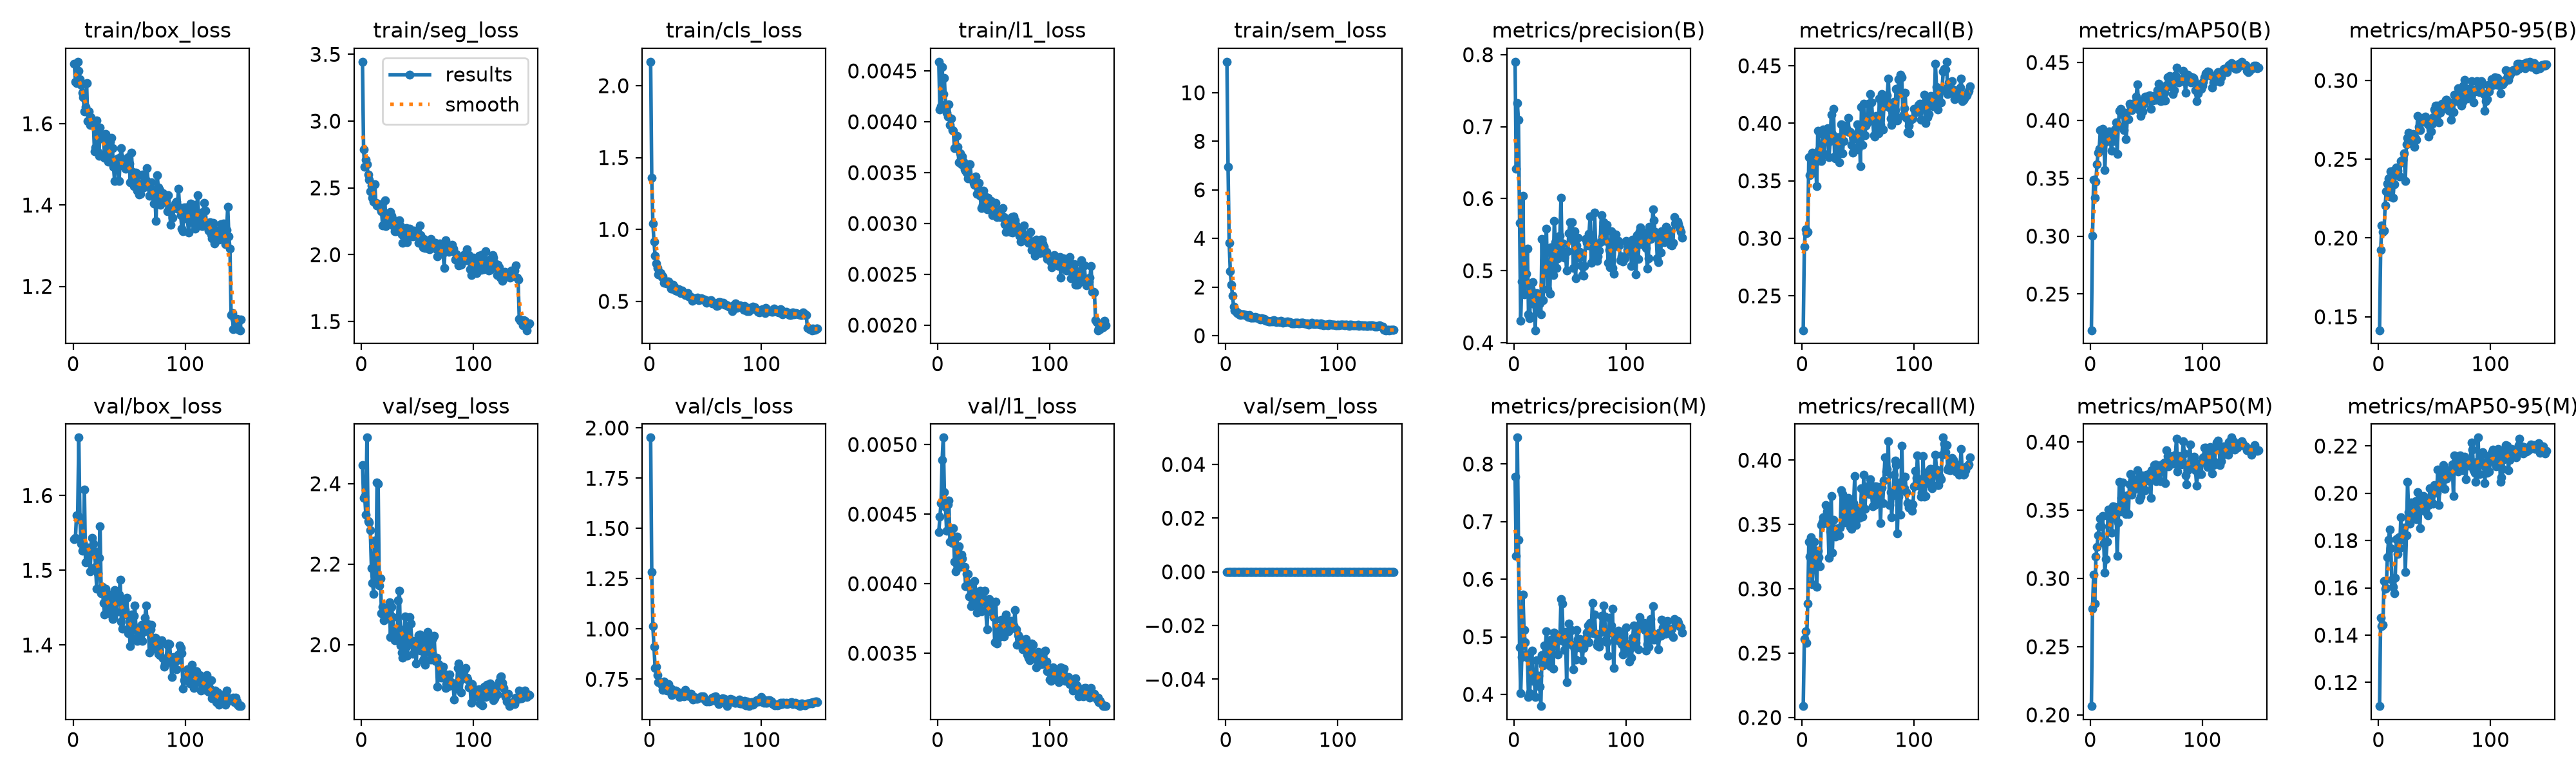

The data file committed next to this chart (first rows):
epoch, time, train/box_loss, train/seg_loss, train/cls_loss, train/l1_loss, train/sem_loss, metrics/precision(B), metrics/recall(B), metrics/mAP50(B), metrics/mAP50-95(B), metrics/precision(M), metrics/recall(M), metrics/mAP50(M), metrics/mAP50-95(M), val/box_loss, val/seg_loss, val/cls_loss, val/l1_loss, val/sem_loss, lr/pg0, lr/pg1, lr/pg2
1, 23.65, 1.747, 3.444, 2.167, 0.00459, 11.27, 0.7901, 0.2202, 0.2187, 0.1414, 0.7783, 0.2088, 0.2064, 0.11, 1.541, 2.445, 1.952, 0.00437, 0, 0.0003222, 0.0003222, 0.0003222
2, 35.8, 1.703, 2.786, 1.36, 0.00412, 6.952, 0.6413, 0.2929, 0.3002, 0.1923, 0.6404, 0.2612, 0.2776, 0.1474, 1.544, 2.365, 1.284, 0.00448, 0, 0.0006512, 0.0006512, 0.0006512
3, 49.83, 1.7, 2.659, 1.042, 0.00415, 3.831, 0.733, 0.3076, 0.3487, 0.208, 0.8458, 0.2672, 0.3029, 0.1439, 1.574, 2.368, 1.013, 0.00458, 0, 0.0009758, 0.0009758, 0.0009758
4, 61.68, 1.752, 2.71, 0.9162, 0.00454, 2.643, 0.7091, 0.3048, 0.3329, 0.2037, 0.6689, 0.258, 0.2815, 0.1443, 1.573, 2.323, 0.9129, 0.00489, 0, 0.0009802, 0.0009802, 0.0009802
5, 75.63, 1.729, 2.675, 0.8154, 0.00427, 2.095, 0.5667, 0.3056, 0.3472, 0.2047, 0.482, 0.2884, 0.316, 0.1629, 1.677, 2.514, 0.8065, 0.00505, 0, 0.0009736, 0.0009736, 0.0009736
6, 88.13, 1.709, 2.599, 0.7651, 0.00443, 1.644, 0.4301, 0.3708, 0.3624, 0.2206, 0.4027, 0.3367, 0.3233, 0.1596, 1.568, 2.307, 0.8134, 0.00466, 0, 0.000967, 0.000967, 0.000967
7, 100.2, 1.695, 2.562, 0.7328, 0.00417, 1.186, 0.4852, 0.3547, 0.3721, 0.2297, 0.4652, 0.325, 0.3315, 0.1598, 1.535, 2.304, 0.7721, 0.00455, 0, 0.0009604, 0.0009604, 0.0009604
8, 114.2, 1.676, 2.473, 0.6856, 0.00409, 1.029, 0.6038, 0.371, 0.3756, 0.2345, 0.5731, 0.3399, 0.3382, 0.1729, 1.526, 2.284, 0.7343, 0.00438, 0, 0.0009538, 0.0009538, 0.0009538
9, 126.2, 1.664, 2.519, 0.7008, 0.00405, 1.003, 0.4668, 0.3744, 0.3918, 0.2378, 0.5123, 0.3035, 0.3441, 0.1803, 1.536, 2.191, 0.737, 0.00457, 0, 0.0009472, 0.0009472, 0.0009472
10, 138, 1.629, 2.428, 0.6948, 0.00417, 0.9331, 0.4927, 0.3573, 0.3774, 0.2263, 0.491, 0.3242, 0.3383, 0.1847, 1.608, 2.154, 0.732, 0.0046, 0, 0.0009406, 0.0009406, 0.0009406
11, 151.8, 1.641, 2.399, 0.6694, 0.00397, 0.9402, 0.496, 0.3736, 0.3925, 0.2424, 0.4692, 0.3365, 0.3458, 0.1769, 1.51, 2.126, 0.7185, 0.0043, 0, 0.000934, 0.000934, 0.000934
12, 163.8, 1.699, 2.529, 0.6727, 0.00403, 0.8846, 0.5309, 0.3659, 0.3864, 0.2423, 0.4638, 0.3277, 0.326, 0.1635, 1.524, 2.259, 0.6986, 0.00439, 0, 0.0009274, 0.0009274, 0.0009274
13, 177.6, 1.606, 2.387, 0.6289, 0.00392, 0.859, 0.4392, 0.3454, 0.357, 0.2254, 0.3951, 0.3014, 0.3041, 0.1605, 1.53, 2.156, 0.7392, 0.00429, 0, 0.0009208, 0.0009208, 0.0009208
14, 189.3, 1.63, 2.371, 0.6342, 0.00391, 0.8765, 0.4344, 0.3935, 0.3818, 0.2343, 0.4027, 0.3296, 0.3142, 0.1577, 1.521, 2.403, 0.6967, 0.0044, 0, 0.0009142, 0.0009142, 0.0009142
15, 200.8, 1.597, 2.368, 0.624, 0.00374, 0.8692, 0.4748, 0.3767, 0.389, 0.2435, 0.4384, 0.3244, 0.3267, 0.1643, 1.499, 2.399, 0.7083, 0.00416, 0, 0.0009076, 0.0009076, 0.0009076
16, 214.5, 1.615, 2.377, 0.636, 0.00375, 0.8657, 0.4652, 0.3706, 0.3885, 0.2448, 0.4761, 0.3175, 0.3503, 0.1805, 1.526, 2.146, 0.6924, 0.00409, 0, 0.000901, 0.000901, 0.000901
17, 226.2, 1.605, 2.347, 0.636, 0.00386, 0.8602, 0.4842, 0.3671, 0.3908, 0.2426, 0.4239, 0.3497, 0.3454, 0.1744, 1.543, 2.165, 0.7251, 0.00434, 0, 0.0008944, 0.0008944, 0.0008944
18, 237.7, 1.604, 2.325, 0.6139, 0.00375, 0.8429, 0.4533, 0.3909, 0.3819, 0.2394, 0.4384, 0.352, 0.3437, 0.1814, 1.536, 2.078, 0.694, 0.00425, 0, 0.0008878, 0.0008878, 0.0008878
19, 251.4, 1.531, 2.221, 0.5904, 0.0036, 0.8115, 0.4174, 0.3947, 0.3738, 0.2389, 0.3958, 0.3555, 0.3334, 0.1769, 1.526, 2.093, 0.7027, 0.00427, 0, 0.0008812, 0.0008812, 0.0008812
20, 263.1, 1.542, 2.226, 0.587, 0.00369, 0.7671, 0.4694, 0.3733, 0.3863, 0.249, 0.4597, 0.351, 0.3529, 0.1897, 1.505, 2.061, 0.6728, 0.00412, 0, 0.0008746, 0.0008746, 0.0008746
21, 275, 1.609, 2.405, 0.6138, 0.00358, 0.8392, 0.4478, 0.3917, 0.3822, 0.2481, 0.4159, 0.3653, 0.3463, 0.1804, 1.475, 2.078, 0.681, 0.00421, 0, 0.000868, 0.000868, 0.000868
22, 289, 1.53, 2.213, 0.604, 0.00366, 0.755, 0.4625, 0.3884, 0.3921, 0.2498, 0.4322, 0.36, 0.3526, 0.1812, 1.496, 2.088, 0.6905, 0.00418, 0, 0.0008614, 0.0008614, 0.0008614
23, 300.4, 1.521, 2.23, 0.577, 0.00361, 0.7353, 0.4549, 0.3956, 0.3983, 0.2538, 0.4134, 0.3526, 0.3518, 0.1856, 1.516, 2.067, 0.6938, 0.00412, 0, 0.0008548, 0.0008548, 0.0008548
24, 312.2, 1.59, 2.313, 0.584, 0.00353, 0.7478, 0.4393, 0.3703, 0.3712, 0.2361, 0.3797, 0.3239, 0.3167, 0.1667, 1.559, 2.089, 0.6903, 0.00412, 0, 0.0008482, 0.0008482, 0.0008482
25, 325.8, 1.573, 2.277, 0.5688, 0.00352, 0.7531, 0.5437, 0.3844, 0.3957, 0.2595, 0.4685, 0.3448, 0.3412, 0.1822, 1.469, 2.105, 0.6868, 0.00398, 0, 0.0008416, 0.0008416, 0.0008416
26, 337.7, 1.574, 2.322, 0.5832, 0.0035, 0.7693, 0.4592, 0.4075, 0.4083, 0.2635, 0.4503, 0.372, 0.3707, 0.2047, 1.478, 2.019, 0.6734, 0.00407, 0, 0.000835, 0.000835, 0.000835
27, 351.6, 1.562, 2.293, 0.5686, 0.00344, 0.7516, 0.5146, 0.3905, 0.4101, 0.2669, 0.4847, 0.3283, 0.3491, 0.1921, 1.456, 2.094, 0.6618, 0.00407, 0, 0.0008284, 0.0008284, 0.0008284
28, 363.4, 1.516, 2.219, 0.5582, 0.00358, 0.7346, 0.5297, 0.4125, 0.4056, 0.2645, 0.483, 0.3534, 0.3588, 0.1871, 1.441, 2.068, 0.6707, 0.00391, 0, 0.0008218, 0.0008218, 0.0008218
29, 374.8, 1.575, 2.256, 0.5732, 0.00358, 0.7296, 0.5583, 0.3713, 0.4061, 0.261, 0.5096, 0.3448, 0.3703, 0.1963, 1.475, 2.033, 0.6746, 0.004, 0, 0.0008152, 0.0008152, 0.0008152
30, 388.7, 1.522, 2.176, 0.5562, 0.00345, 0.6953, 0.4742, 0.3694, 0.3915, 0.26, 0.4544, 0.3403, 0.3549, 0.1903, 1.463, 2.01, 0.6805, 0.00384, 0, 0.0008086, 0.0008086, 0.0008086
31, 400.1, 1.507, 2.175, 0.5539, 0.00343, 0.6575, 0.503, 0.387, 0.4069, 0.266, 0.4511, 0.3443, 0.3594, 0.1924, 1.45, 2.014, 0.6647, 0.00386, 0, 0.000802, 0.000802, 0.000802
32, 411.6, 1.521, 2.216, 0.5442, 0.0034, 0.7062, 0.4681, 0.3881, 0.3836, 0.2578, 0.449, 0.3472, 0.3473, 0.191, 1.442, 2.024, 0.696, 0.00387, 0, 0.0007954, 0.0007954, 0.0007954
33, 425.9, 1.555, 2.242, 0.5468, 0.00338, 0.6879, 0.5321, 0.3662, 0.4012, 0.2631, 0.4945, 0.3414, 0.3608, 0.1967, 1.467, 2.11, 0.6712, 0.00402, 0, 0.0007888, 0.0007888, 0.0007888
34, 437.1, 1.566, 2.258, 0.5591, 0.00346, 0.7039, 0.5222, 0.3755, 0.4012, 0.2622, 0.4932, 0.3475, 0.3474, 0.1892, 1.448, 2.133, 0.6679, 0.00394, 0, 0.0007822, 0.0007822, 0.0007822
35, 449.7, 1.539, 2.212, 0.5335, 0.00329, 0.6511, 0.4944, 0.3989, 0.4146, 0.2774, 0.4453, 0.3766, 0.3689, 0.2004, 1.435, 1.998, 0.6672, 0.00379, 0, 0.0007756, 0.0007756, 0.0007756
36, 464.5, 1.494, 2.153, 0.5314, 0.00334, 0.6202, 0.5688, 0.374, 0.4125, 0.2704, 0.5071, 0.3734, 0.3767, 0.1953, 1.436, 1.98, 0.6685, 0.00385, 0, 0.000769, 0.000769, 0.000769
37, 475.4, 1.458, 2.089, 0.5286, 0.0034, 0.616, 0.5399, 0.3848, 0.4089, 0.2684, 0.496, 0.3544, 0.3614, 0.1853, 1.473, 1.968, 0.6764, 0.0039, 0, 0.0007624, 0.0007624, 0.0007624
38, 489.3, 1.497, 2.139, 0.5028, 0.00327, 0.5844, 0.5039, 0.3981, 0.4119, 0.2734, 0.4978, 0.3517, 0.3648, 0.1972, 1.463, 2.038, 0.6537, 0.00395, 0, 0.0007558, 0.0007558, 0.0007558
39, 500.9, 1.51, 2.155, 0.5168, 0.00315, 0.5947, 0.517, 0.3964, 0.4149, 0.2755, 0.469, 0.368, 0.3722, 0.1929, 1.445, 2.069, 0.6475, 0.0038, 0, 0.0007492, 0.0007492, 0.0007492
40, 512, 1.514, 2.202, 0.5218, 0.00318, 0.5958, 0.5229, 0.3947, 0.4146, 0.2764, 0.4964, 0.3557, 0.366, 0.1989, 1.466, 1.995, 0.6626, 0.00387, 0, 0.0007426, 0.0007426, 0.0007426
41, 526.4, 1.459, 2.094, 0.5235, 0.00332, 0.6193, 0.5489, 0.4047, 0.4206, 0.2749, 0.4955, 0.3706, 0.3671, 0.1974, 1.468, 1.972, 0.6554, 0.00394, 0, 0.000736, 0.000736, 0.000736
42, 538.1, 1.518, 2.172, 0.519, 0.00319, 0.5742, 0.6014, 0.3924, 0.4313, 0.2772, 0.5653, 0.3648, 0.3792, 0.1923, 1.487, 2.026, 0.6533, 0.00395, 0, 0.0007294, 0.0007294, 0.0007294
43, 549.6, 1.54, 2.197, 0.5268, 0.00326, 0.6277, 0.5228, 0.3921, 0.4172, 0.2756, 0.5573, 0.3482, 0.3691, 0.1966, 1.431, 2.068, 0.6541, 0.00381, 0, 0.0007228, 0.0007228, 0.0007228
44, 563.7, 1.506, 2.152, 0.5059, 0.00314, 0.5855, 0.5381, 0.381, 0.4089, 0.2723, 0.4932, 0.3465, 0.3574, 0.1906, 1.422, 2.053, 0.6593, 0.00367, 0, 0.0007162, 0.0007162, 0.0007162
45, 574.8, 1.495, 2.14, 0.5171, 0.00325, 0.568, 0.518, 0.3747, 0.4036, 0.2644, 0.4775, 0.3519, 0.3602, 0.195, 1.458, 2.009, 0.6572, 0.00383, 0, 0.0007096, 0.0007096, 0.0007096
46, 586.1, 1.493, 2.137, 0.5209, 0.00317, 0.5981, 0.5257, 0.389, 0.4083, 0.2732, 0.509, 0.3665, 0.3754, 0.2022, 1.446, 1.978, 0.6664, 0.00389, 0, 0.000703, 0.000703, 0.000703
47, 600.5, 1.489, 2.181, 0.5122, 0.0032, 0.5829, 0.5004, 0.3884, 0.4076, 0.2676, 0.4217, 0.3878, 0.3729, 0.1988, 1.441, 2.01, 0.6609, 0.00385, 0, 0.0006964, 0.0006964, 0.0006964
48, 611.7, 1.492, 2.171, 0.5125, 0.00322, 0.5668, 0.5268, 0.3868, 0.4146, 0.2727, 0.4935, 0.3494, 0.3641, 0.196, 1.463, 1.996, 0.6644, 0.00384, 0, 0.0006898, 0.0006898, 0.0006898
49, 623, 1.518, 2.144, 0.5113, 0.00308, 0.6002, 0.5523, 0.3989, 0.4206, 0.2767, 0.5236, 0.3608, 0.3647, 0.1956, 1.415, 1.952, 0.6514, 0.00379, 0, 0.0006832, 0.0006832, 0.0006832
50, 637.1, 1.502, 2.15, 0.5084, 0.00313, 0.5737, 0.5675, 0.3772, 0.4193, 0.2816, 0.5095, 0.3628, 0.376, 0.2036, 1.419, 2.01, 0.6472, 0.00376, 0, 0.0006766, 0.0006766, 0.0006766
51, 648.4, 1.457, 2.09, 0.4882, 0.00308, 0.5274, 0.5424, 0.3979, 0.4193, 0.2841, 0.5121, 0.3554, 0.3722, 0.2032, 1.399, 2.023, 0.639, 0.00358, 0, 0.00067, 0.00067, 0.00067
52, 662.7, 1.528, 2.218, 0.5032, 0.0032, 0.5607, 0.567, 0.3629, 0.4212, 0.281, 0.4859, 0.3566, 0.3716, 0.2002, 1.441, 2.025, 0.6436, 0.00387, 0, 0.0006634, 0.0006634, 0.0006634
53, 674.3, 1.481, 2.146, 0.4991, 0.00306, 0.5497, 0.5036, 0.4143, 0.4214, 0.2842, 0.4431, 0.3783, 0.3769, 0.21, 1.407, 1.985, 0.6405, 0.00357, 0, 0.0006568, 0.0006568, 0.0006568
54, 685.8, 1.446, 2.09, 0.5031, 0.00308, 0.5537, 0.5544, 0.3813, 0.4101, 0.2736, 0.4792, 0.3564, 0.359, 0.1951, 1.439, 2.015, 0.6445, 0.00361, 0, 0.0006502, 0.0006502, 0.0006502
55, 700.1, 1.455, 2.055, 0.5059, 0.00307, 0.5758, 0.4896, 0.4171, 0.4196, 0.2795, 0.4602, 0.3885, 0.3795, 0.2049, 1.453, 1.961, 0.644, 0.00368, 0, 0.0006436, 0.0006436, 0.0006436
56, 711.2, 1.48, 2.119, 0.4864, 0.00306, 0.5494, 0.5355, 0.3898, 0.4173, 0.2836, 0.5114, 0.362, 0.3763, 0.2049, 1.423, 1.964, 0.6579, 0.00362, 0, 0.000637, 0.000637, 0.000637
57, 722.4, 1.435, 2.05, 0.4901, 0.00314, 0.5529, 0.5457, 0.3982, 0.4211, 0.2854, 0.4964, 0.3759, 0.3831, 0.2071, 1.406, 1.949, 0.6558, 0.00374, 0, 0.0006304, 0.0006304, 0.0006304
58, 736.7, 1.475, 2.096, 0.4842, 0.00315, 0.5378, 0.5185, 0.4004, 0.4188, 0.2819, 0.4919, 0.3795, 0.3836, 0.2119, 1.412, 2.006, 0.6625, 0.00369, 0, 0.0006238, 0.0006238, 0.0006238
59, 747.9, 1.426, 2.06, 0.4757, 0.00306, 0.513, 0.5266, 0.4171, 0.4178, 0.2843, 0.4957, 0.3752, 0.3715, 0.2019, 1.419, 2.032, 0.6637, 0.00362, 0, 0.0006172, 0.0006172, 0.0006172
60, 759.3, 1.427, 2.048, 0.469, 0.00299, 0.4994, 0.5071, 0.4038, 0.426, 0.2878, 0.4801, 0.3734, 0.3807, 0.2072, 1.418, 2.012, 0.651, 0.00374, 0, 0.0006106, 0.0006106, 0.0006106
... 90 more rows
